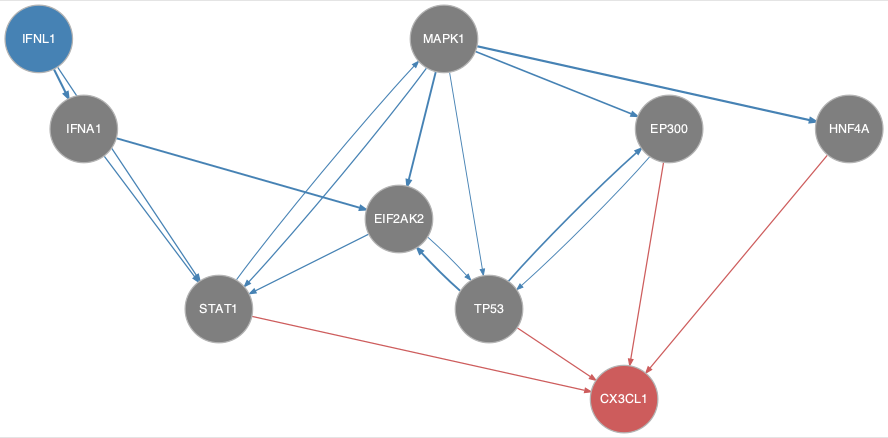

Source data for this figure (header and first rows):
from	to
EIF2AK2	STAT1
EIF2AK2	TP53
EP300	TP53
IFNA1	EIF2AK2
IFNA1	STAT1
IFNL1	IFNA1
IFNL1	STAT1
MAPK1	EIF2AK2
MAPK1	EP300
MAPK1	HNF4A
MAPK1	STAT1
MAPK1	TP53
STAT1	MAPK1
TP53	EIF2AK2
TP53	EP300
EP300	CX3CL1
HNF4A	CX3CL1
STAT1	CX3CL1
TP53	CX3CL1
